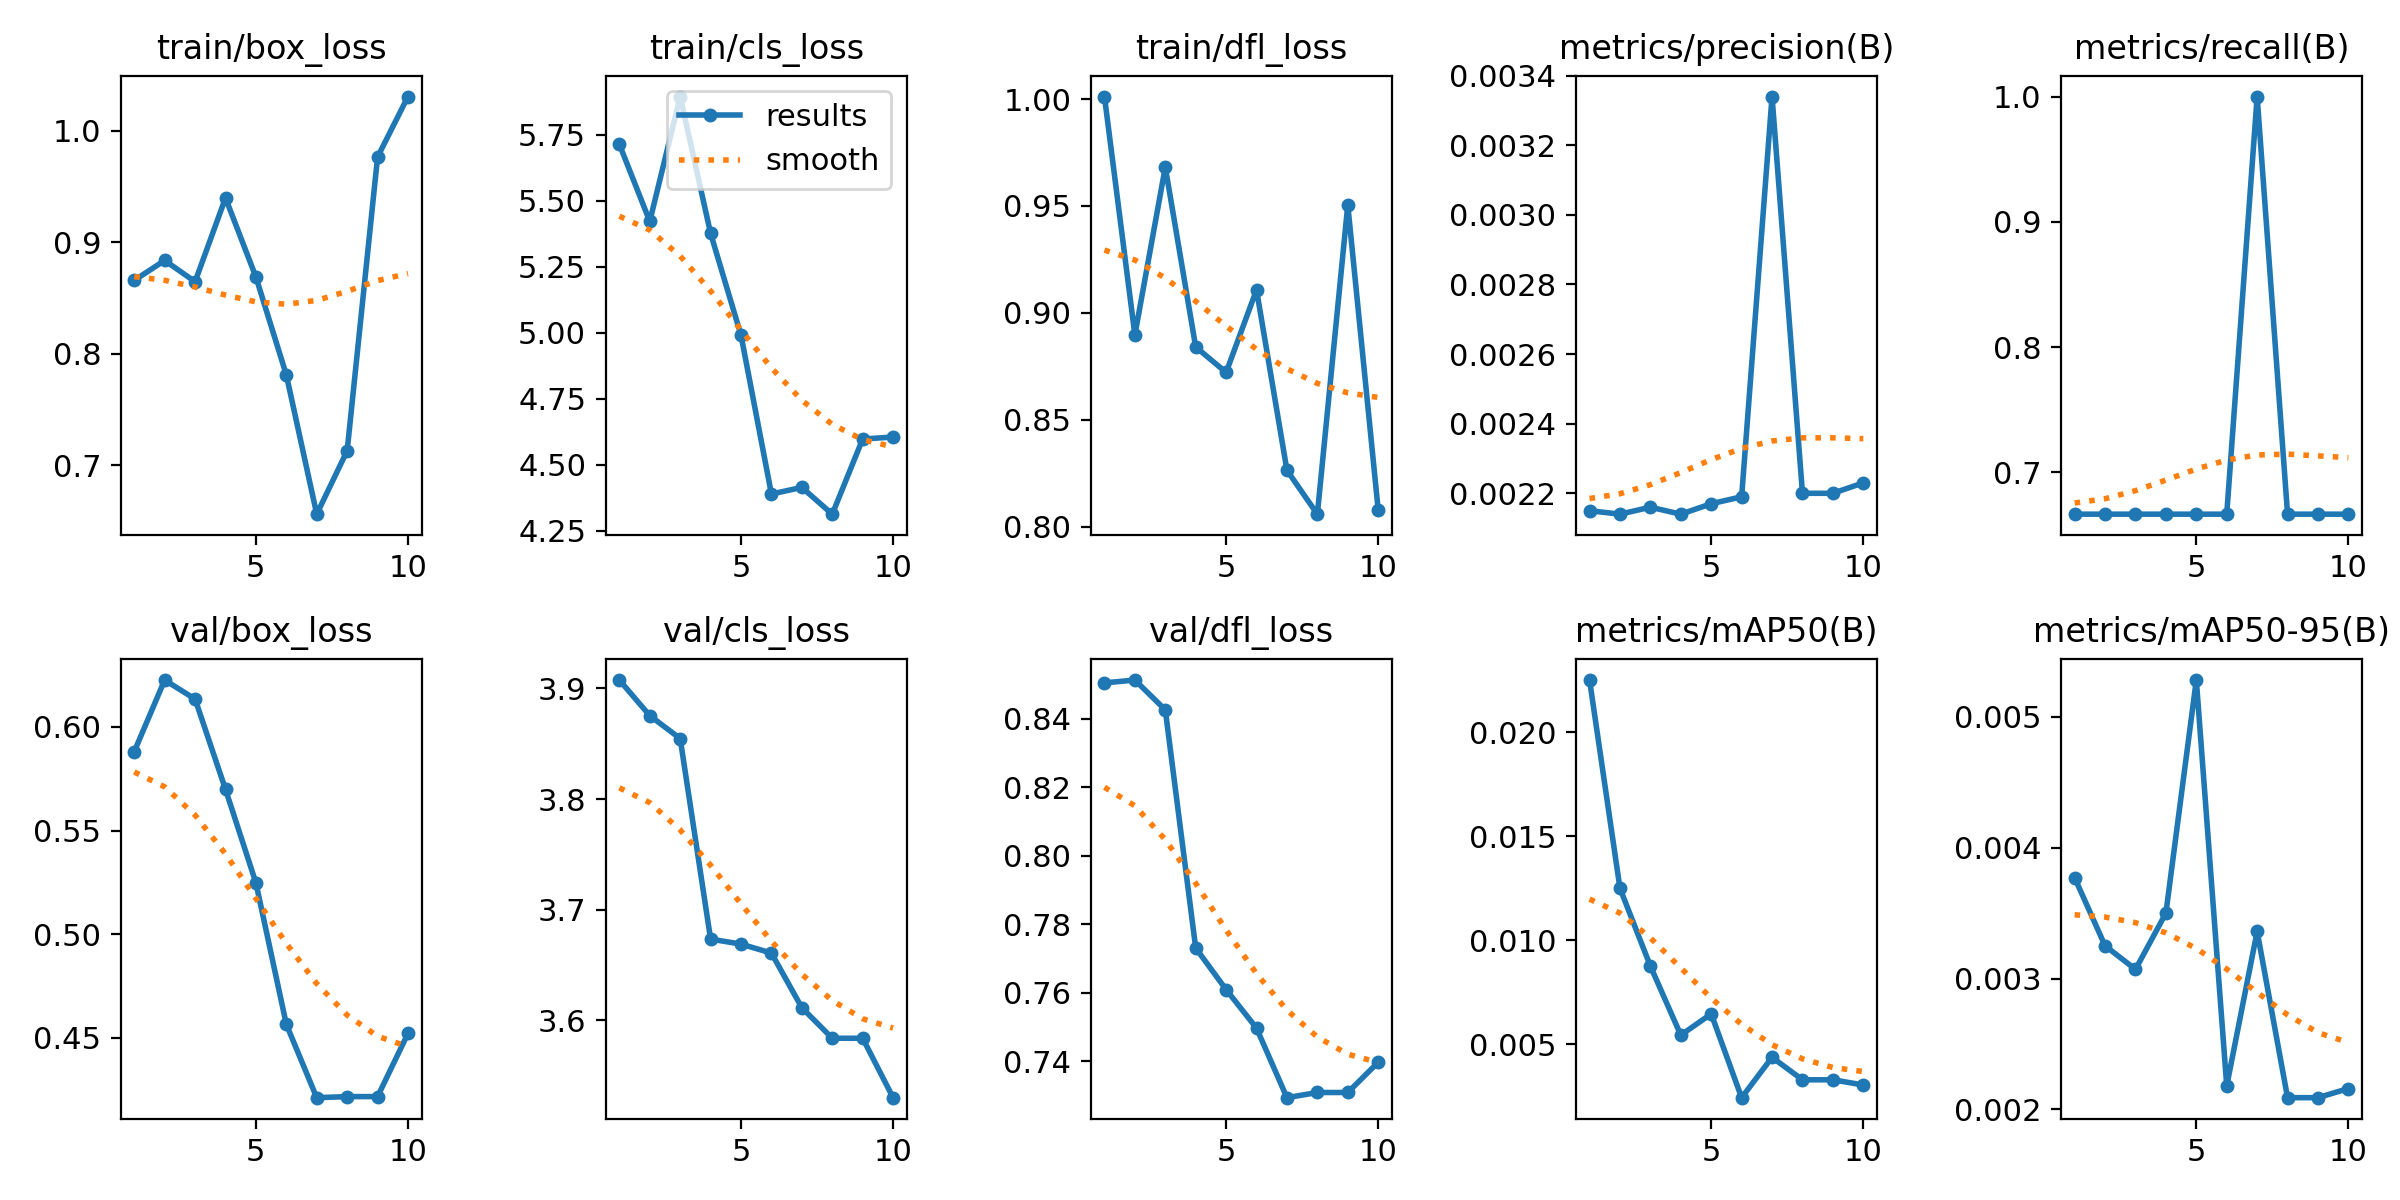

The file beside this chart, header and first rows:
epoch, time, train/box_loss, train/cls_loss, train/dfl_loss, metrics/precision(B), metrics/recall(B), metrics/mAP50(B), metrics/mAP50-95(B), val/box_loss, val/cls_loss, val/dfl_loss, lr/pg0, lr/pg1, lr/pg2
1, 15.23, 0.8657, 5.714, 1.001, 0.00215, 0.6667, 0.02251, 0.00377, 0.5881, 3.908, 0.8505, 2.858e-05, 2.858e-05, 2.858e-05
2, 138, 0.8835, 5.422, 0.8897, 0.00214, 0.6667, 0.01249, 0.00325, 0.6226, 3.875, 0.8513, 6.43764e-05, 6.43764e-05, 6.43764e-05
3, 138.5, 0.8644, 5.894, 0.9682, 0.00216, 0.6667, 0.00875, 0.00307, 0.6135, 3.855, 0.8426, 9.16846e-05, 9.16846e-05, 9.16846e-05
4, 139.1, 0.9395, 5.376, 0.884, 0.00214, 0.6667, 0.00543, 0.0035, 0.5699, 3.673, 0.7731, 0.0001105, 0.0001105, 0.0001105
5, 139.7, 0.8687, 4.991, 0.8721, 0.00217, 0.6667, 0.00645, 0.00528, 0.5247, 3.669, 0.761, 0.0001208, 0.0001208, 0.0001208
6, 140.3, 0.7809, 4.39, 0.9107, 0.00219, 0.6667, 0.00242, 0.00218, 0.4564, 3.661, 0.7497, 0.0001227, 0.0001227, 0.0001227
7, 140.8, 0.656, 4.415, 0.8263, 0.00334, 1, 0.00436, 0.00336, 0.421, 3.611, 0.7294, 0.000116, 0.000116, 0.000116
8, 141.4, 0.7128, 4.313, 0.8058, 0.0022, 0.6667, 0.00328, 0.00209, 0.4216, 3.584, 0.7309, 0.0001009, 0.0001009, 0.0001009
9, 141.9, 0.9763, 4.598, 0.9505, 0.0022, 0.6667, 0.00328, 0.00209, 0.4216, 3.584, 0.7309, 7.72803e-05, 7.72803e-05, 7.72803e-05
10, 142.5, 1.03, 4.605, 0.8077, 0.00223, 0.6667, 0.00303, 0.00216, 0.4521, 3.53, 0.7398, 4.51707e-05, 4.51707e-05, 4.51707e-05
